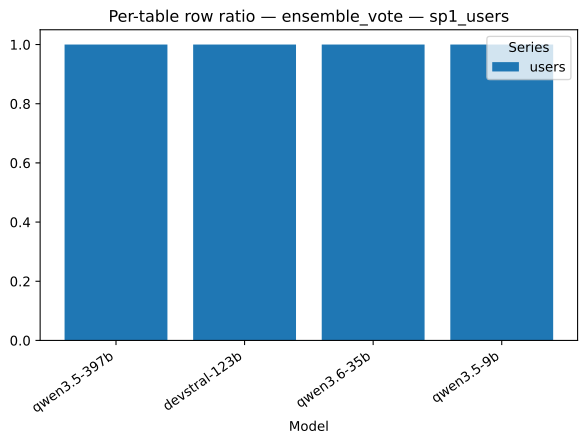

The data file committed next to this chart (first rows):
strategy, model, series, value
ensemble_vote, qwen3.5-397b, users, 1.0
ensemble_vote, devstral-123b, users, 1.0
ensemble_vote, qwen3.6-35b, users, 1.0
ensemble_vote, qwen3.5-9b, users, 1.0
